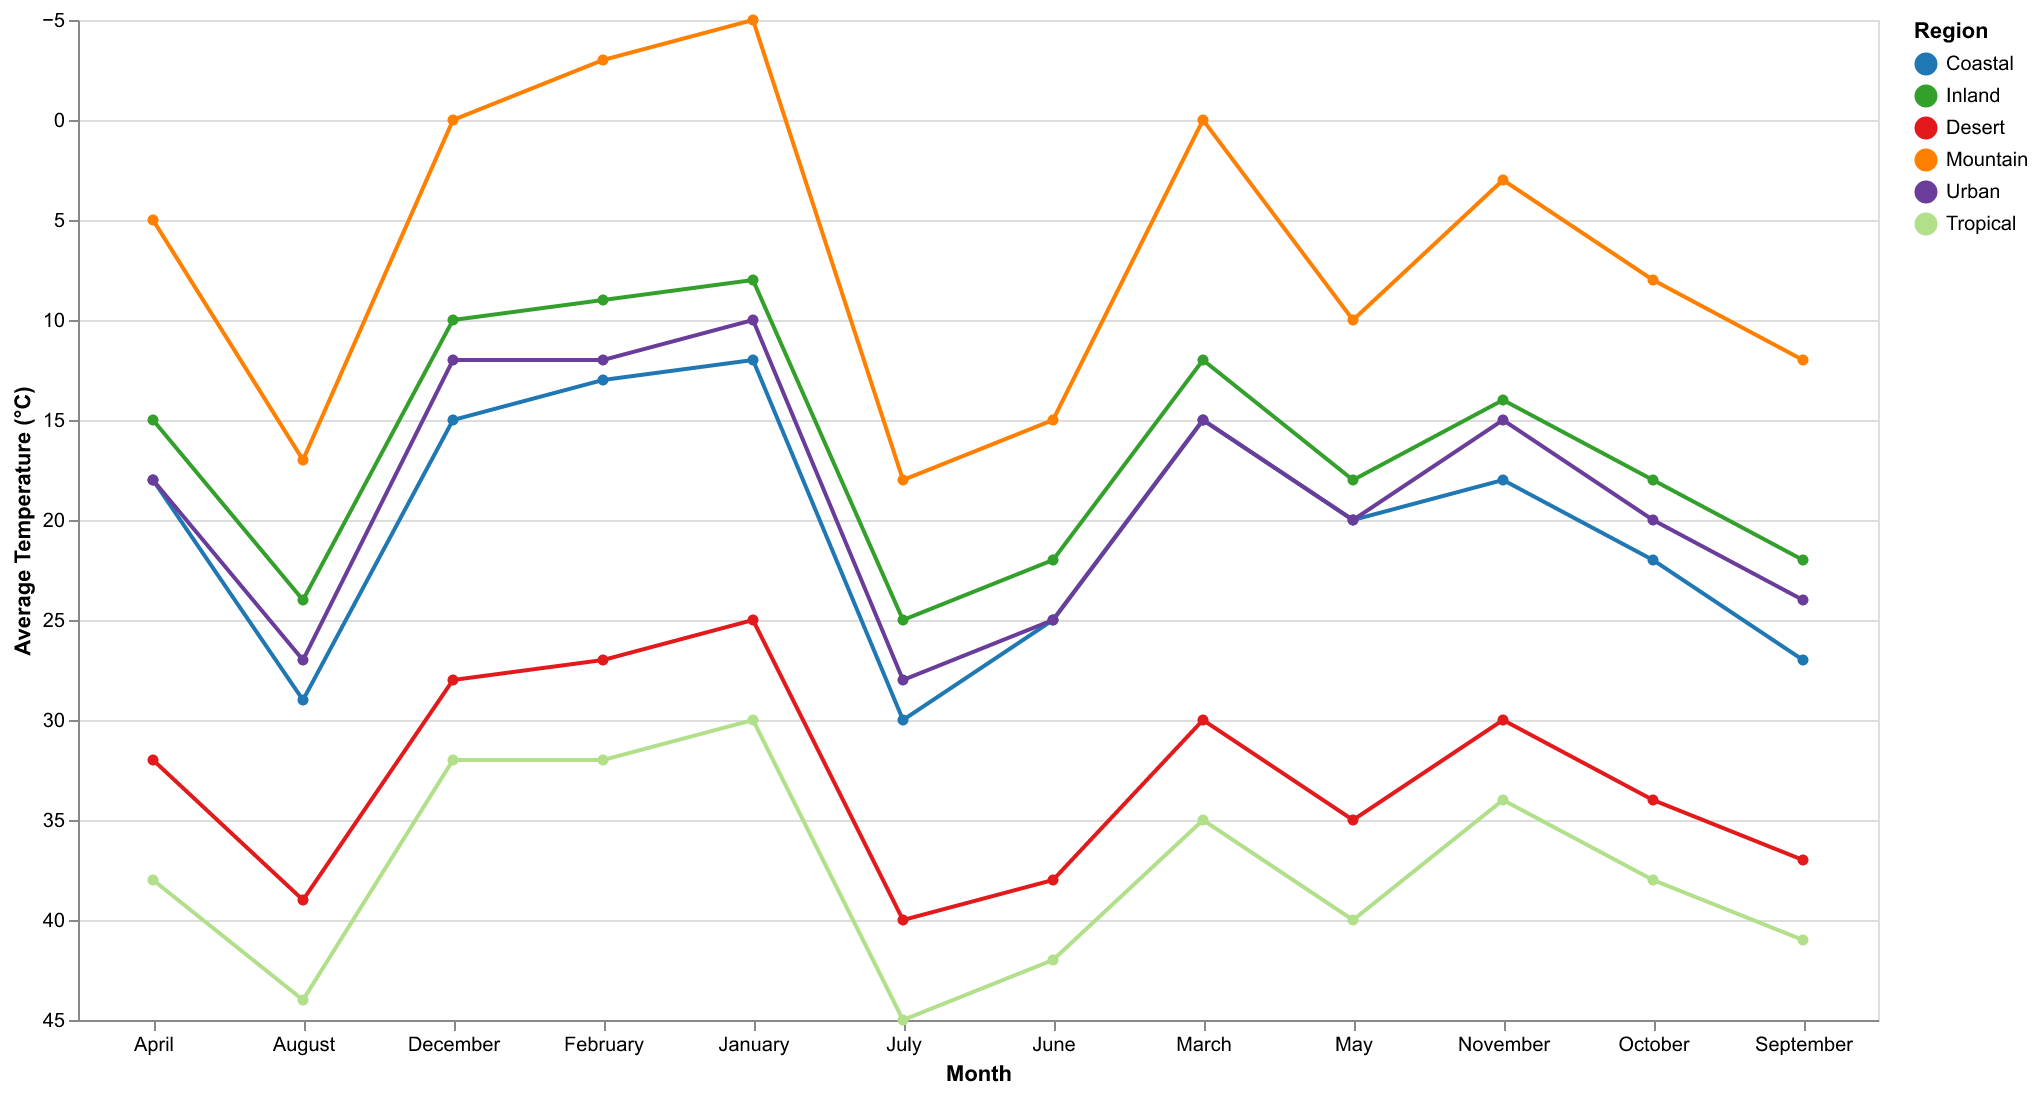

The file beside this chart, header and first rows:
Month, Coastal, Inland, Desert, Mountain, Urban, Tropical
January, 12, 8, 25, -5, 10, 30
February, 13, 9, 27, -3, 12, 32
March, 15, 12, 30, 0, 15, 35
April, 18, 15, 32, 5, 18, 38
May, 20, 18, 35, 10, 20, 40
June, 25, 22, 38, 15, 25, 42
July, 30, 25, 40, 18, 28, 45
August, 29, 24, 39, 17, 27, 44
September, 27, 22, 37, 12, 24, 41
October, 22, 18, 34, 8, 20, 38
November, 18, 14, 30, 3, 15, 34
December, 15, 10, 28, 0, 12, 32
